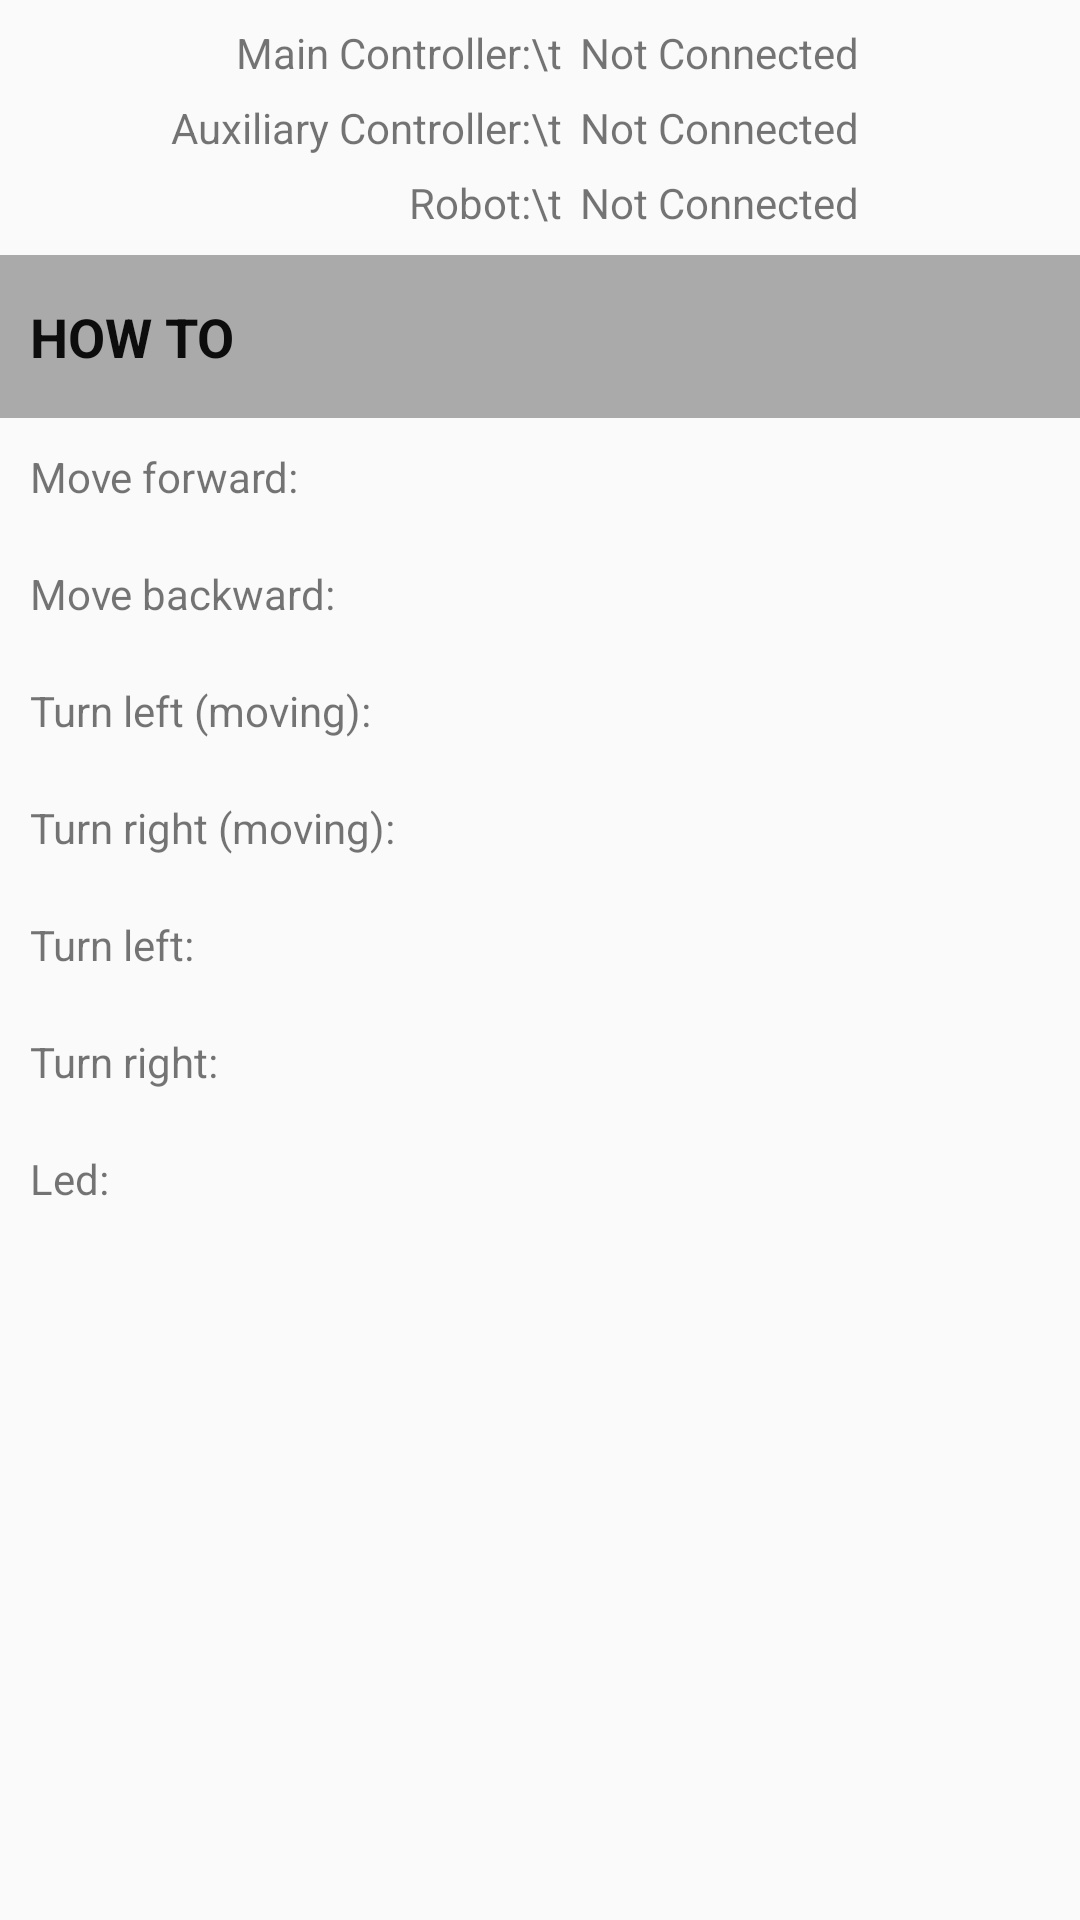

Here is an Android app screen rendered from its layout file. Give the layout XML and the strings, colors and styles it references.
<!-- AndroidManifest.xml: application theme AppTheme -->
<!-- res/layout/fragment_instructions.xml -->
<FrameLayout xmlns:android="http://schemas.android.com/apk/res/android"
    xmlns:tools="http://schemas.android.com/tools"
    android:layout_width="match_parent"
    android:layout_height="match_parent"
    tools:context="com.bciRobotAdapter.InstructionsFragment">

    <LinearLayout
        android:layout_width="match_parent"
        android:layout_height="wrap_content"
        android:orientation="vertical">

        <RelativeLayout
            android:layout_width="match_parent"
            android:layout_height="match_parent"
            android:layout_margin="5dp">

            <TextView
                android:id="@+id/mainControllerConnectedTitle"
                android:layout_width="wrap_content"
                android:layout_height="wrap_content"
                android:layout_alignParentTop="true"
                android:layout_toStartOf="@+id/mainControllerConnected"
                android:padding="3dp"
                android:text="Main Controller:\t" />

            <TextView
                android:id="@+id/auxControllerConnectedTitle"
                android:layout_width="wrap_content"
                android:layout_height="wrap_content"
                android:layout_alignParentStart="true"
                android:layout_below="@+id/mainControllerConnectedTitle"
                android:layout_marginStart="49dp"
                android:padding="3dp"
                android:text="Auxiliary Controller:\t" />

            <TextView
                android:id="@+id/robotConnectedTitle"
                android:layout_width="wrap_content"

                android:layout_height="wrap_content"
                android:layout_below="@+id/auxControllerConnectedTitle"
                android:layout_toStartOf="@+id/auxControllerConnected"
                android:padding="3dp"
                android:text="Robot:\t" />

            <TextView
                android:id="@+id/mainControllerConnected"
                android:layout_width="match_parent"
                android:layout_height="wrap_content"
                android:layout_alignParentTop="true"
                android:layout_toEndOf="@+id/auxControllerConnectedTitle"
                android:padding="3dp"
                android:text="@string/notConnected" />

            <TextView
                android:id="@+id/auxControllerConnected"
                android:layout_width="match_parent"
                android:layout_height="wrap_content"
                android:layout_above="@+id/robotConnected"
                android:layout_alignStart="@+id/mainControllerConnected"
                android:padding="3dp"
                android:text="@string/notConnected" />

            <TextView
                android:id="@+id/robotConnected"
                android:layout_width="match_parent"
                android:layout_height="wrap_content"
                android:layout_alignBaseline="@+id/robotConnectedTitle"
                android:layout_alignBottom="@+id/robotConnectedTitle"
                android:layout_toEndOf="@+id/robotConnectedTitle"
                android:padding="3dp"
                android:text="@string/notConnected" />
        </RelativeLayout>

        <TextView
            android:id="@+id/instructionsTitle"
            android:layout_width="match_parent"
            android:layout_height="wrap_content"
            android:padding="15dp"
            android:paddingStart="10dp"
            android:background="@color/btn_bg_color"
            android:textColor="@color/js_notClicked_bg_color"
            android:textSize="18sp"
            android:textStyle="bold"
            android:text="HOW TO" />

        <TextView
            android:id="@+id/moveForwardInst"
            android:layout_width="match_parent"
            android:layout_height="wrap_content"
            android:padding="10dp"
            android:text="@string/move_forward_inst"/>

        <TextView
            android:id="@+id/moveBackwardInst"
            android:layout_width="match_parent"
            android:layout_height="wrap_content"
            android:padding="10dp"
            android:text="@string/move_backward_inst"/>

        <TextView
            android:id="@+id/moveLeftInst"
            android:layout_width="match_parent"
            android:layout_height="wrap_content"
            android:padding="10dp"
            android:text="@string/move_left_inst"/>

        <TextView
            android:id="@+id/moveRightInst"
            android:layout_width="match_parent"
            android:layout_height="wrap_content"
            android:padding="10dp"
            android:text="@string/move_right_inst"/>

        <TextView
            android:id="@+id/turnLeftInst"
            android:layout_width="match_parent"
            android:layout_height="wrap_content"
            android:padding="10dp"
            android:text="@string/turn_left_inst"/>

        <TextView
            android:id="@+id/turnRightInst"
            android:layout_width="match_parent"
            android:layout_height="wrap_content"
            android:padding="10dp"
            android:text="@string/turn_right_inst"/>

        <TextView
            android:id="@+id/ledInst"
            android:layout_width="match_parent"
            android:layout_height="wrap_content"
            android:padding="10dp"
            android:text="@string/led_inst"/>

    </LinearLayout>
</FrameLayout>
<!-- resources referenced by this layout -->
<resources>
  <color name="btn_bg_color">@android:color/darker_gray</color>
  <color name="js_notClicked_bg_color">#0d0d0d</color>
  <string name="led_inst">Led:</string>
  <string name="move_backward_inst">Move backward:</string>
  <string name="move_forward_inst">Move forward:</string>
  <string name="move_left_inst">Turn left (moving):</string>
  <string name="move_right_inst">Turn right (moving):</string>
  <string name="notConnected">Not Connected</string>
  <string name="turn_left_inst">Turn left:</string>
  <string name="turn_right_inst">Turn right:</string>
  <style name="AppTheme" parent="Theme.AppCompat.Light.DarkActionBar">
          <item name="colorPrimary">@android:color/holo_blue_dark</item>
      </style>
</resources>
